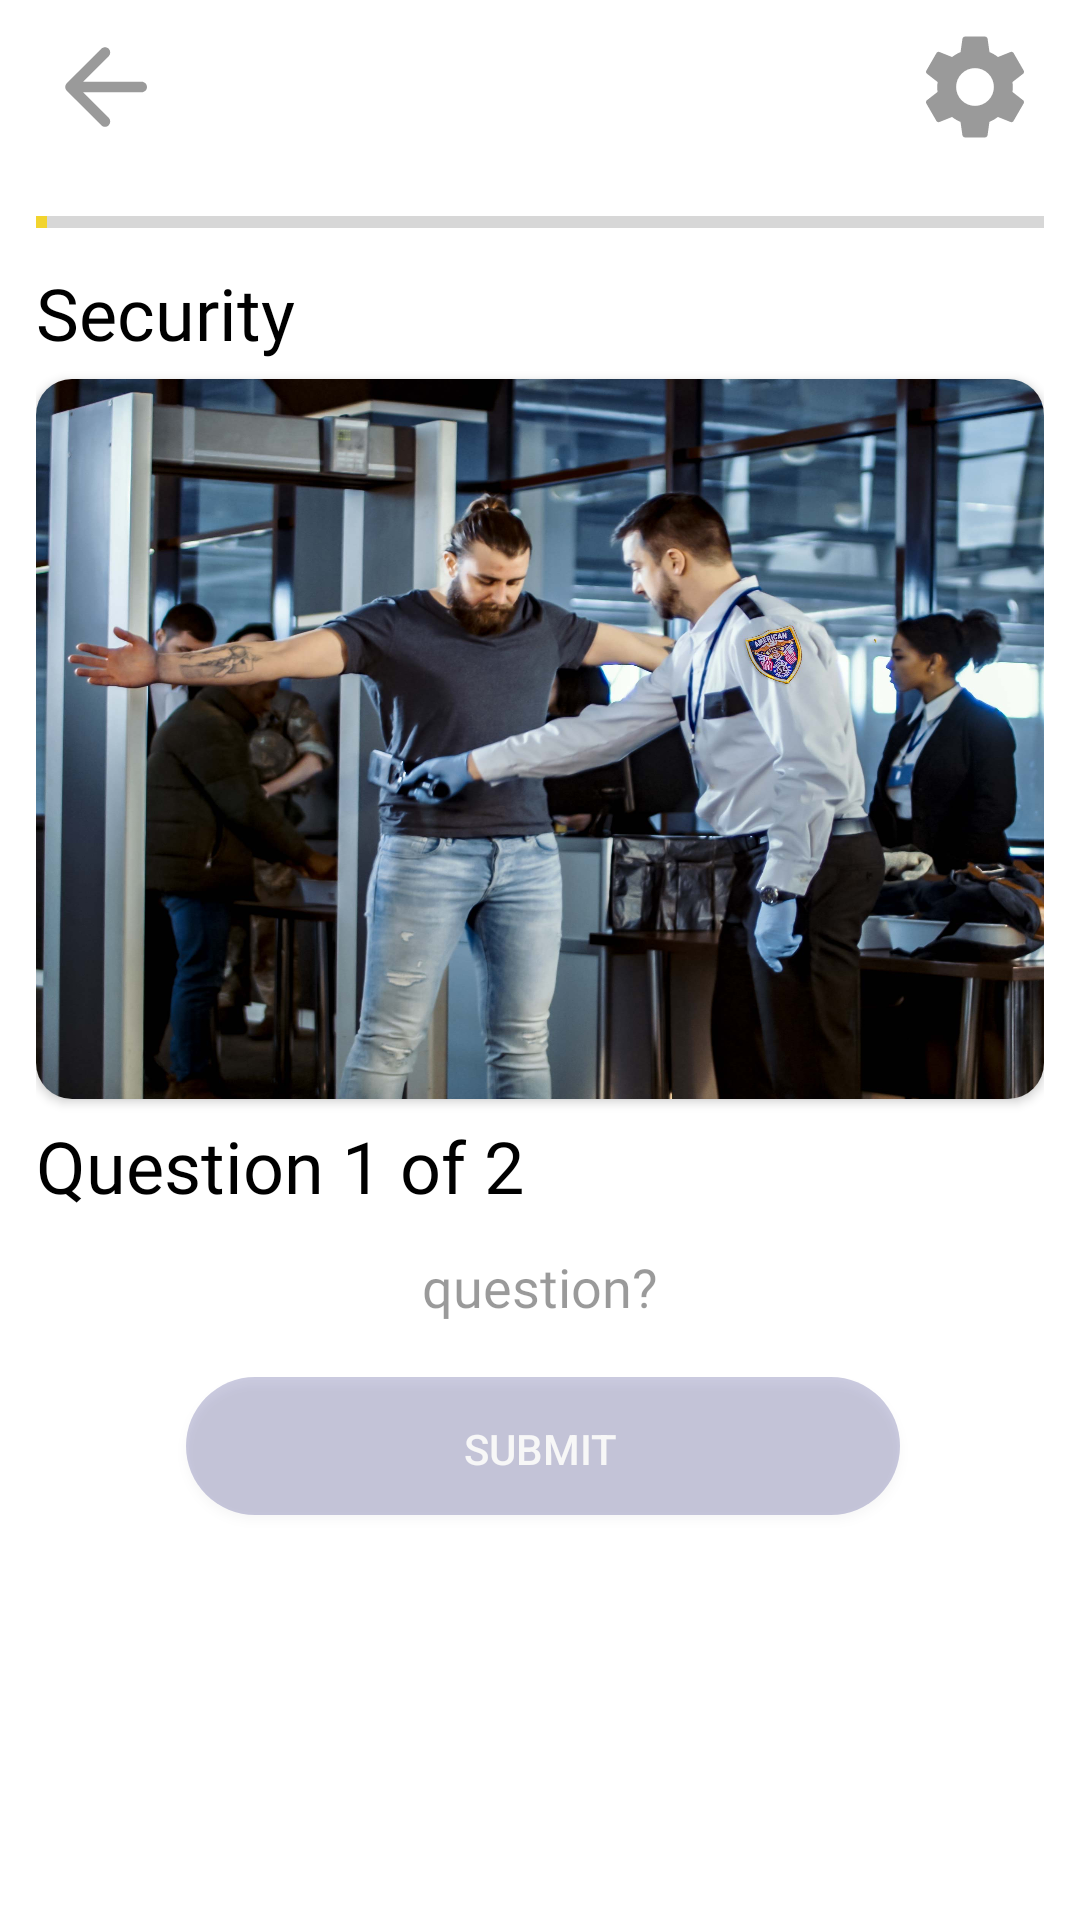

Produce the Android XML layout that renders to this screen, including the resource entries it uses.
<!-- AndroidManifest.xml: application theme Theme.Digital_Learning_App -->
<!-- res/layout/fragment_fragment_video.xml -->
<?xml version="1.0" encoding="utf-8"?>
<FrameLayout
    xmlns:android="http://schemas.android.com/apk/res/android"
    xmlns:tools="http://schemas.android.com/tools"
    xmlns:app="http://schemas.android.com/apk/res-auto"
    tools:context=".ui.video.FragmentVideo"
    android:layout_width="match_parent"
    android:layout_height="match_parent">
<LinearLayout

    android:layout_width="match_parent"
    android:layout_height="match_parent"

    android:orientation="vertical"
    android:layout_marginStart="12dp"
    android:layout_marginEnd="12dp"
    android:id="@+id/linear_lay_video"
    android:backgroundTint="?colorOnPrimary"
    android:background="?colorOnPrimary"
    >

    <RelativeLayout
        android:id="@+id/relative_layout"
        android:layout_width="match_parent"
        android:layout_height="wrap_content"
        android:layout_marginStart="0dp"
        android:layout_marginTop="8dp"
        android:layout_marginEnd="0dp"
        android:orientation="vertical"
        app:layout_constraintBottom_toTopOf="@id/fragment_container_video"
        app:layout_constraintEnd_toEndOf="parent"
        app:layout_constraintStart_toStartOf="parent"
        app:layout_constraintTop_toTopOf="parent">

        <ImageButton
            android:layout_width="42dp"
            android:layout_height="42dp"
            android:layout_alignParentStart="true"
            android:layout_centerVertical="true"
            android:layout_marginStart="2dp"
            android:background="?colorOnPrimary"
            android:src="@drawable/back" />

        <ImageView
            android:layout_width="42dp"
            android:layout_height="42dp"
            android:layout_centerInParent="true"
            android:src="@drawable/logo_light" />

        <ImageButton
            android:layout_width="42dp"
            android:layout_height="42dp"
            android:layout_alignParentEnd="true"
            android:layout_centerVertical="true"
            android:layout_marginEnd="2dp"
            android:src="@drawable/settings"
            android:background="?colorOnPrimary"
            />
    </RelativeLayout>

    <ProgressBar
        android:id="@+id/progressBar"
        style="@style/Widget.AppCompat.ProgressBar.Horizontal"
        android:layout_width="match_parent"
        android:layout_height="wrap_content"
        android:progress="1"
        android:paddingTop="16dp"
        android:progressTint="@color/yellow"
        />
    <TextView
        android:id="@+id/title"
        android:layout_width="wrap_content"
        android:layout_height="wrap_content"
        android:fontFamily="@font/playfair_bold_noncap"
        android:text="Security"
        android:textSize="24sp"
        android:textColor="?colorSecondary"
        android:paddingTop="6dp"
        android:paddingBottom="6dp"
        />
    <androidx.cardview.widget.CardView
        android:id="@+id/card_thumbnail"
        android:layout_width="match_parent"
        android:layout_height="240dp"
        app:cardCornerRadius="12dp"
        >
        <FrameLayout
            android:layout_width="match_parent"
            android:layout_height="match_parent">
            <ImageView
                android:layout_width="match_parent"
                android:layout_height="match_parent"
                android:src="@drawable/security"
                android:scaleType="fitXY"
                />
    <ImageView
        android:layout_width="match_parent"
        android:layout_height="match_parent"
        android:scaleType="fitXY"
        android:src="@drawable/video_thumb"
        android:alpha="0.8"
        />

        </FrameLayout>
    </androidx.cardview.widget.CardView>

    <TextView
        android:id="@+id/tv_question_x_of_y"
        android:layout_width="wrap_content"
        android:layout_height="wrap_content"
        android:text="Question 1 of 2"
        android:fontFamily="@font/playfair_reg"
        android:textColor="?colorSecondary"
        android:textSize="24sp"
        android:paddingTop="6dp"
        android:paddingBottom="6dp"
        />
    <TextView
        android:id="@+id/tv_question"
        android:layout_width="wrap_content"
        android:layout_height="wrap_content"
        android:layout_gravity="center_horizontal"
        android:text="question?"
        android:fontFamily="@font/playfair_reg"
        android:textColor="?colorOnSecondary"
        android:textSize="18sp"
        android:paddingTop="6dp"
        android:paddingBottom="6dp"
        />

    <ListView
        android:id="@+id/list_view_video"
        android:layout_width="match_parent"
        android:layout_height="wrap_content"
        tools:layout="@layout/list_item_questions"
        android:dividerHeight="10sp"
        android:divider="?colorOnPrimary"
        />

    <androidx.appcompat.widget.AppCompatButton
        android:id="@+id/bt_submit_video"
        android:layout_width="240dp"
        android:layout_height="wrap_content"
        android:background="@drawable/button_round"
        android:layout_gravity="center_horizontal"
        android:layout_marginTop="12dp"
        android:text="@string/submit"
        android:textColor="@color/white"
        android:alpha="0.2"
        />
</LinearLayout>
    <LinearLayout
        android:id="@+id/bg_tint"
        android:layout_width="match_parent"
        android:layout_height="match_parent"
        android:background="@color/black"
        android:alpha="0.5"
        android:visibility="gone"
        />
    <androidx.constraintlayout.widget.ConstraintLayout
        android:layout_width="match_parent"
        android:layout_height="match_parent"
        >

        <ImageView
            android:id="@+id/iv_checkmark"
            android:layout_width="wrap_content"
            android:layout_height="wrap_content"
            android:src="@drawable/avd_done"
            app:layout_constraintBottom_toBottomOf="parent"
            app:layout_constraintEnd_toEndOf="parent"
            app:layout_constraintStart_toStartOf="parent"
            app:layout_constraintTop_toTopOf="parent" />
    </androidx.constraintlayout.widget.ConstraintLayout>
</FrameLayout>
<!-- res/layout/list_item_questions.xml (included above) -->
<?xml version="1.0" encoding="utf-8"?>
<com.google.android.material.card.MaterialCardView
    xmlns:android="http://schemas.android.com/apk/res/android"
    android:layout_width="match_parent"
    android:layout_height="48dp"
    xmlns:app="http://schemas.android.com/apk/res-auto"

    >
    <com.google.android.material.card.MaterialCardView
        android:layout_width="match_parent"
        android:layout_height="48dp"
        android:backgroundTint="?colorOnSecondary"
        app:cardCornerRadius="4dp">
    <LinearLayout
        android:layout_width="match_parent"
        android:layout_height="wrap_content"
        android:orientation="horizontal"
        android:padding="4dp"
        android:layout_gravity="center_vertical"
        >
        <TextView
            android:id="@+id/tv_q_number"
            android:layout_width="wrap_content"
            android:layout_height="wrap_content"
            android:text=""
            android:textSize="18sp"
            android:textColor="?colorOnPrimary"
            android:fontFamily="@font/playfair_reg"
            />
        <TextView
            android:id="@+id/tv_question"
            android:layout_width="wrap_content"
            android:layout_height="wrap_content"
            android:text="Answer goes here"
            android:textSize="16sp"
            android:textColor="?colorOnPrimary"
            android:fontFamily="@font/playfair_reg"
            />
    </LinearLayout>
    </com.google.android.material.card.MaterialCardView>

</com.google.android.material.card.MaterialCardView>
<!-- resources referenced by this layout -->
<resources>
  <color name="black">#FF000000</color>
  <color name="white">#FFFFFFFF</color>
  <color name="yellow">#F2D42E</color>
  <!-- drawable avd_done (drawable) -->
  <animated-vector xmlns:tools="http://schemas.android.com/tools"
      xmlns:android="http://schemas.android.com/apk/res/android"
      xmlns:aapt="http://schemas.android.com/aapt"
      tools:targetApi="lollipop">
      <aapt:attr name="android:drawable">
          <vector
              android:name="vector"
              android:width="84dp"
              android:height="60dp"
              android:viewportWidth="84"
              android:viewportHeight="60">
              <path
                  android:name="done"
                  android:pathData="M 3.536 27.097 L 30.258 53.819 L 80.541 3.536"
                  android:strokeColor="#76FF03"
                  android:strokeWidth="10"
                  android:trimPathEnd="0"/>
          </vector>
      </aapt:attr>
      <target android:name="done">
          <aapt:attr name="android:animation">
              <objectAnimator
                  android:propertyName="trimPathEnd"
                  android:duration="1000"
                  android:valueFrom="0"
                  android:valueTo="1"
                  android:valueType="floatType"
                  android:interpolator="@android:interpolator/fast_out_slow_in"/>
          </aapt:attr>
      </target>
  </animated-vector>
  <!-- drawable back (drawable) -->
  <vector
      android:autoMirrored="true"
      android:height="42dp"
      android:width="42dp"
      android:tint="?colorOnSecondary"
      android:viewportHeight="24"
      android:viewportWidth="24"
       xmlns:android="http://schemas.android.com/apk/res/android">
      <path android:fillColor="@android:color/white" android:pathData="M19,11H7.83l4.88,-4.88c0.39,-0.39 0.39,-1.03 0,-1.42 -0.39,-0.39 -1.02,-0.39 -1.41,0l-6.59,6.59c-0.39,0.39 -0.39,1.02 0,1.41l6.59,6.59c0.39,0.39 1.02,0.39 1.41,0 0.39,-0.39 0.39,-1.02 0,-1.41L7.83,13H19c0.55,0 1,-0.45 1,-1s-0.45,-1 -1,-1z"/>
  </vector>
  <!-- drawable button_round (drawable) -->
  <selector xmlns:android="http://schemas.android.com/apk/res/android">
      <item>
          <layer-list>
  
              <item android:bottom="2dp" android:left="2dp">
                  <shape android:shape="rectangle">
                      <gradient
                          android:endColor="?colorPrimaryVariant" android:startColor="?colorPrimaryVariant" />
  
                      <corners android:radius="100dp" />
                      <padding android:bottom="10dp" android:left="10dp"
                          android:right="10dp" android:top="10dp" />
                  </shape>
              </item>
          </layer-list>
      </item>
  </selector>
  <string name="submit">Submit</string>
  <style name="Theme.Digital_Learning_App" parent="Theme.MaterialComponents.DayNight.NoActionBar">
          
          <item name="colorPrimary">@color/blue</item>
          <item name="colorPrimaryVariant">@color/navy_blue</item>
          <item name="colorOnPrimary">@color/white</item>
          
          <item name="colorSecondary">@color/black</item>
          <item name="colorSecondaryVariant">@color/grey</item>
          <item name="colorOnSecondary">@color/black_40</item>
          
          <item name="android:statusBarColor" tools:targetApi="l">?attr/colorPrimaryVariant</item>
          
  
      </style>
  <color name="blue">#1F3DFF</color>
  <color name="navy_blue">#000066</color>
  <color name="grey">#80000000</color>
  <color name="black_40">#66030303</color>
</resources>
